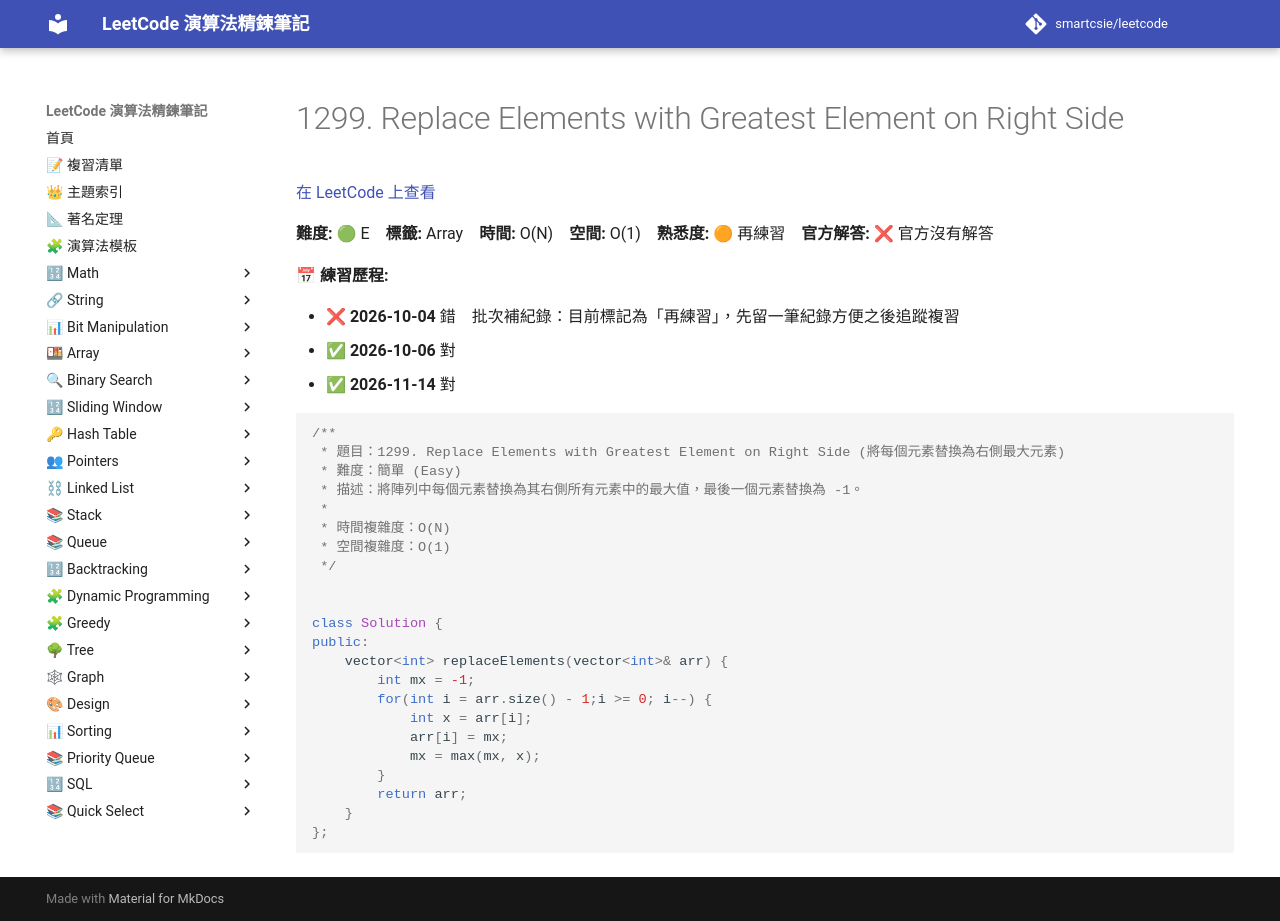

repository: smartcsie/leetcode · page: problems/1299/index.html · generator: mkdocs

# 1299. Replace Elements with Greatest Element on Right Side

[在 LeetCode 上查看](https://leetcode.com/problems/replace-elements-with-greatest-element-on-right-side)

**難度:** 🟢 E　**標籤:** Array　**時間:** O(N)　**空間:** O(1)　**熟悉度:** 🟠 再練習　**官方解答:** ❌ 官方沒有解答

**📅 練習歷程:**

- ❌ **2026-10-04** 錯　批次補紀錄：目前標記為「再練習」，先留一筆紀錄方便之後追蹤複習
- ✅ **2026-10-06** 對
- ✅ **2026-11-14** 對

```cpp
/**
 * 題目：1299. Replace Elements with Greatest Element on Right Side (將每個元素替換為右側最大元素)
 * 難度：簡單 (Easy)
 * 描述：將陣列中每個元素替換為其右側所有元素中的最大值，最後一個元素替換為 -1。
 *
 * 時間複雜度：O(N)
 * 空間複雜度：O(1)
 */


class Solution {
public:
    vector<int> replaceElements(vector<int>& arr) {
        int mx = -1;
        for(int i = arr.size() - 1;i >= 0; i--) {
            int x = arr[i];
            arr[i] = mx;
            mx = max(mx, x);
        }
        return arr;
    }
};
```
